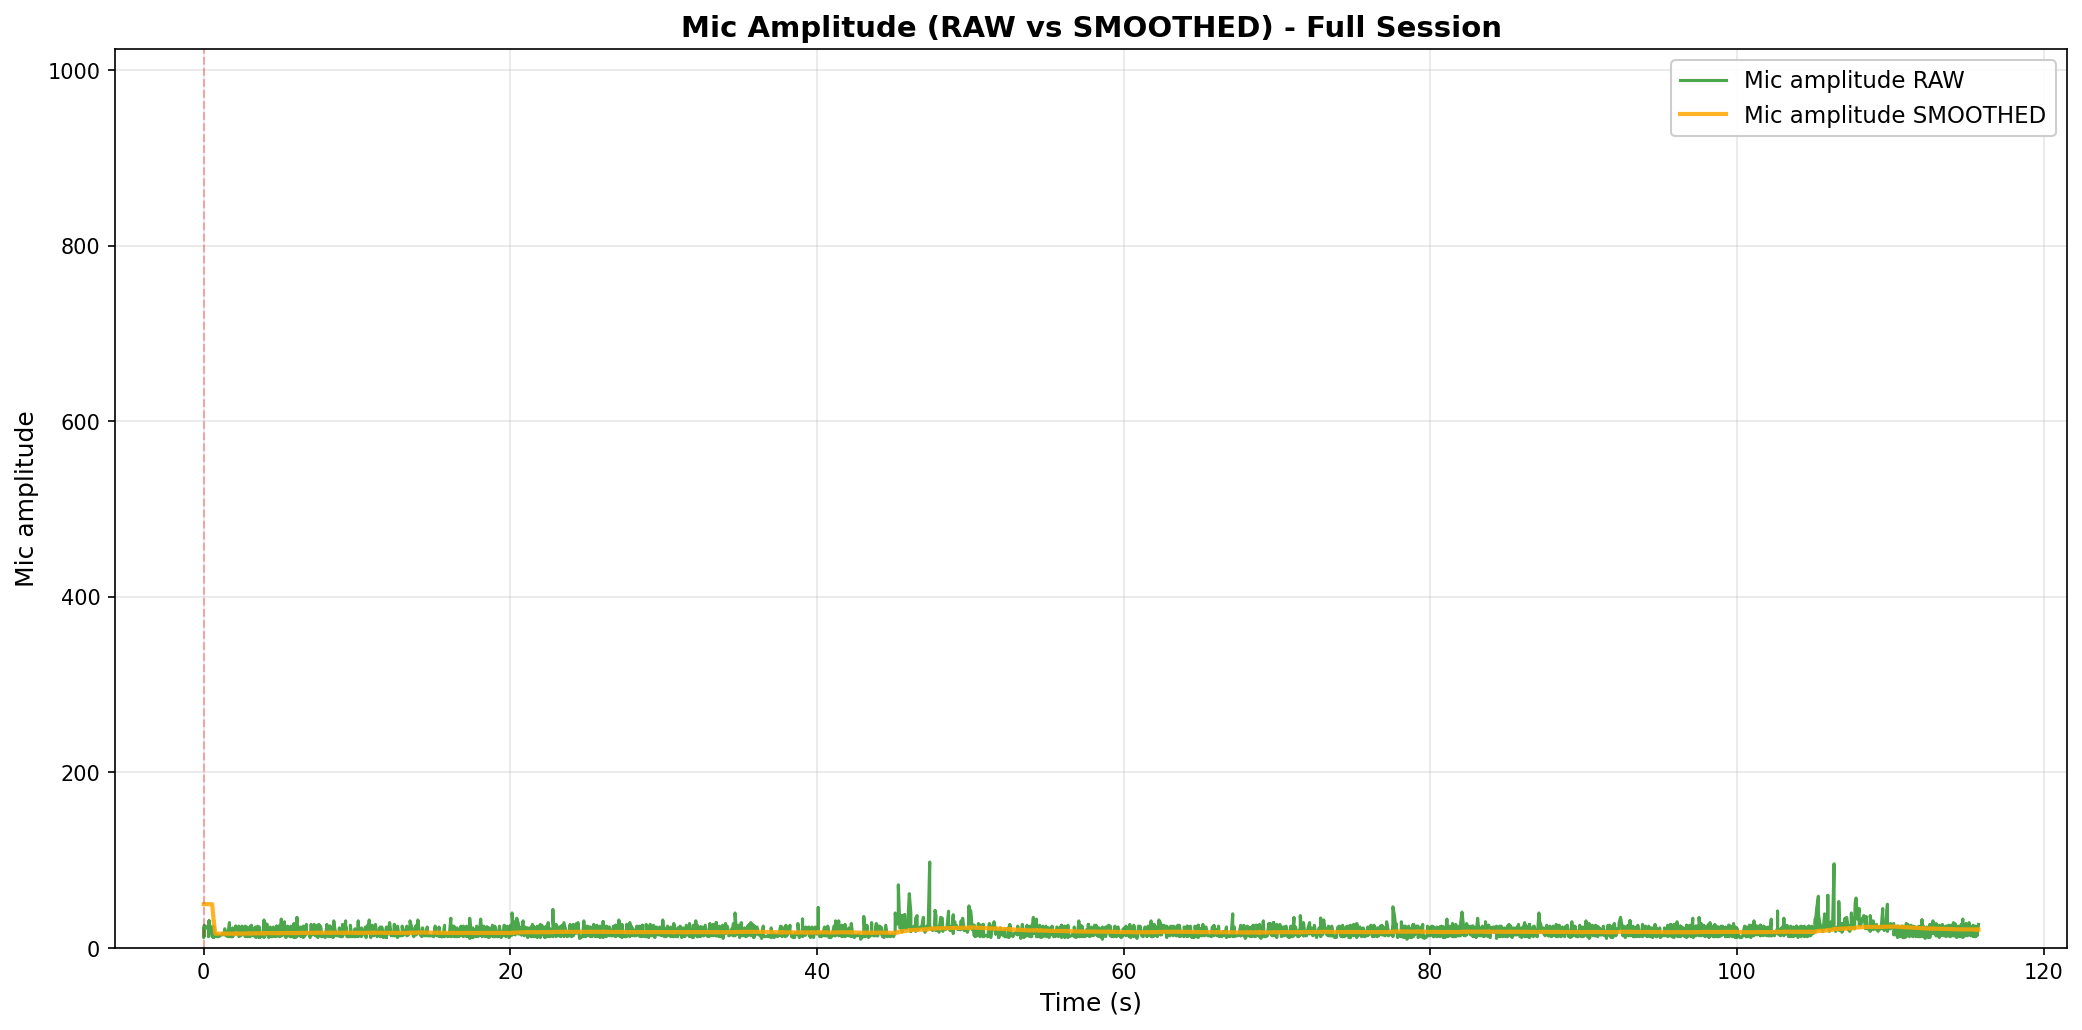

Source data for this figure (header and first rows):
elapsed_s, unix_ts, arduino_ms, sound_amp, tip_count, last_tip_dt_ms, reed_state, bucket_rate_mm_hr, mic_db_unfiltered, mic_db_filtered
0.0, 1771226715, 17666804, 16, 511, 775712, 1, 40000, 24.08, 33.98
0.0, 1771226715, 17666854, 21, 511, 775712, 1, 0.0, 26.44, 33.98
0.001003, 1771226715, 17666904, 12, 511, 775712, 1, 0.0, 21.58, 33.98
0.001003, 1771226715, 17666954, 23, 511, 775712, 1, 0.0, 27.23, 33.98
0.001003, 1771226715, 17667004, 12, 511, 775712, 1, 0.0, 21.58, 33.98
0.001003, 1771226715, 17667054, 13, 511, 775712, 1, 0.0, 22.28, 33.98
0.001003, 1771226715, 17667104, 12, 511, 775712, 1, 0.0, 21.58, 33.98
0.04367, 1771226715, 17667154, 26, 511, 775712, 1, 0.0, 28.3, 33.98
0.04491, 1771226715, 17667204, 14, 511, 775712, 1, 0.0, 22.92, 33.98
0.04491, 1771226715, 17667254, 21, 511, 775712, 1, 0.0, 26.44, 33.98
0.3138, 1771226715, 17667304, 26, 511, 775712, 1, 0.0, 28.3, 33.98
0.3138, 1771226715, 17667354, 13, 511, 775712, 1, 0.0, 22.28, 33.98
0.3148, 1771226715, 17667404, 20, 511, 775712, 1, 0.0, 26.02, 33.98
0.351, 1771226715, 17667454, 20, 511, 775712, 1, 0.0, 26.02, 33.98
0.351, 1771226715, 17667504, 31, 511, 775712, 1, 0.0, 29.83, 33.98
0.351, 1771226715, 17667554, 16, 511, 775712, 1, 0.0, 24.08, 33.98
0.4537, 1771226715, 17667604, 19, 511, 775712, 1, 0.0, 25.58, 33.98
0.4541, 1771226715, 17667654, 25, 511, 775712, 1, 0.0, 27.96, 33.98
0.5551, 1771226715, 17667704, 14, 511, 775712, 1, 0.0, 22.92, 33.98
0.5561, 1771226715, 17667755, 13, 511, 775712, 1, 0.0, 22.28, 33.98
0.6592, 1771226715, 17667805, 25, 511, 775712, 1, 0.0, 27.96, 29.6
0.6592, 1771226715, 17667855, 12, 511, 775712, 1, 0.0, 21.58, 29.59
0.6592, 1771226715, 17667905, 18, 511, 775712, 1, 0.0, 25.11, 29.59
0.7608, 1771226715, 17667955, 15, 511, 775712, 1, 0.0, 23.52, 24.24
0.8641, 1771226715, 17668005, 15, 511, 775712, 1, 0.0, 23.52, 24.24
0.8651, 1771226715, 17668105, 13, 511, 775712, 1, 0.0, 22.28, 24.22
0.9669, 1771226716, 17668155, 13, 511, 775712, 1, 0.0, 22.28, 24.2
1.069, 1771226716, 17668205, 14, 511, 775712, 1, 0.0, 22.92, 24.19
1.17, 1771226716, 17668355, 15, 511, 775712, 1, 0.0, 23.52, 24.18
1.272, 1771226716, 17668405, 17, 511, 775712, 1, 0.0, 24.61, 24.18
1.331, 1771226716, 17668455, 15, 511, 775712, 1, 0.0, 23.52, 24.18
1.331, 1771226716, 17668505, 15, 511, 775712, 1, 0.0, 23.52, 24.17
1.375, 1771226716, 17668555, 22, 511, 775712, 1, 0.0, 26.85, 24.2
1.478, 1771226716, 17668655, 14, 511, 775712, 1, 0.0, 22.92, 24.18
1.478, 1771226716, 17668705, 15, 511, 775712, 1, 0.0, 23.52, 24.18
1.579, 1771226716, 17668755, 13, 511, 775712, 1, 0.0, 22.28, 24.16
1.682, 1771226716, 17668805, 29, 511, 775712, 1, 0.0, 29.25, 24.21
1.682, 1771226716, 17668855, 13, 511, 775712, 1, 0.0, 22.28, 24.19
1.682, 1771226716, 17668905, 13, 511, 775712, 1, 0.0, 22.28, 24.17
1.784, 1771226716, 17668955, 13, 511, 775712, 1, 0.0, 22.28, 24.15
1.887, 1771226716, 17669005, 13, 511, 775712, 1, 0.0, 22.28, 24.13
1.888, 1771226716, 17669055, 23, 511, 775712, 1, 0.0, 27.23, 24.16
1.888, 1771226716, 17669105, 13, 511, 775712, 1, 0.0, 22.28, 24.15
1.991, 1771226717, 17669155, 17, 511, 775712, 1, 0.0, 24.61, 24.15
2.093, 1771226717, 17669206, 19, 511, 775712, 1, 0.0, 25.58, 24.16
2.093, 1771226717, 17669256, 25, 511, 775712, 1, 0.0, 27.96, 24.2
2.093, 1771226717, 17669306, 16, 511, 775712, 1, 0.0, 24.08, 24.2
2.194, 1771226717, 17669356, 16, 511, 775712, 1, 0.0, 24.08, 24.2
2.296, 1771226717, 17669406, 25, 511, 775712, 1, 0.0, 27.96, 24.24
2.296, 1771226717, 17669456, 13, 511, 775712, 1, 0.0, 22.28, 24.22
2.344, 1771226717, 17669506, 14, 511, 775712, 1, 0.0, 22.92, 24.21
2.4, 1771226717, 17669556, 14, 511, 775712, 1, 0.0, 22.92, 24.19
2.502, 1771226717, 17669606, 25, 511, 775712, 1, 0.0, 27.96, 24.23
2.502, 1771226717, 17669656, 15, 511, 775712, 1, 0.0, 23.52, 24.22
2.502, 1771226717, 17669706, 15, 511, 775712, 1, 0.0, 23.52, 24.22
2.605, 1771226717, 17669756, 20, 511, 775712, 1, 0.0, 26.02, 24.23
2.707, 1771226717, 17669806, 25, 511, 775712, 1, 0.0, 27.96, 24.27
2.707, 1771226717, 17669856, 14, 511, 775712, 1, 0.0, 22.92, 24.26
2.707, 1771226717, 17669906, 13, 511, 775712, 1, 0.0, 22.28, 24.24
2.808, 1771226717, 17669956, 24, 511, 775712, 1, 0.0, 27.6, 24.27
... 2,130 more rows
